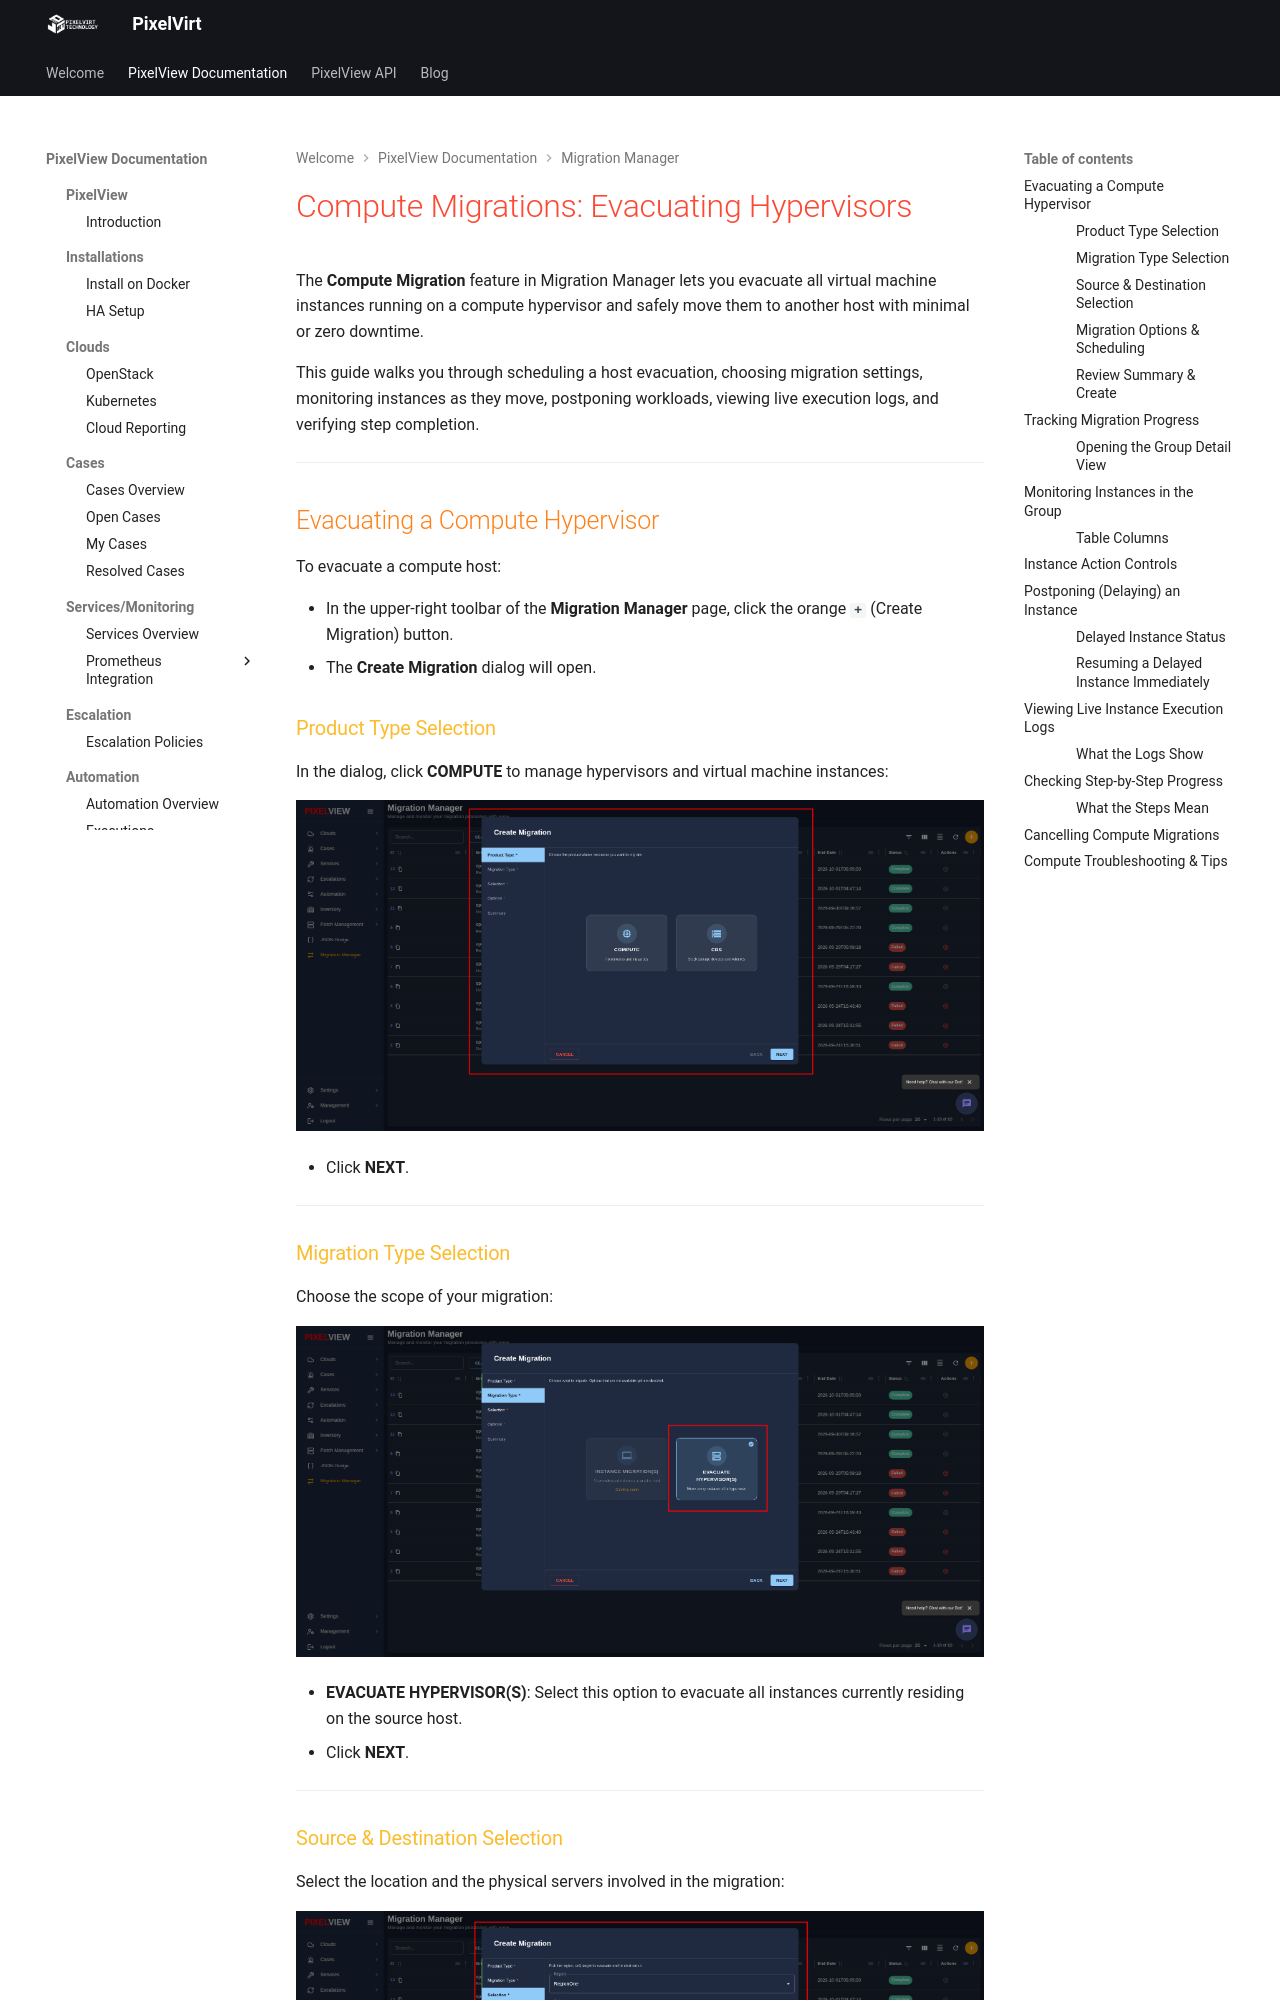

repository: pixelvirt/documentations · page: pixelview/migration-manager/compute/index.html · generator: mkdocs

# Compute Migrations: Evacuating Hypervisors

The **Compute Migration** feature in Migration Manager lets you evacuate all virtual machine instances running on a compute hypervisor and safely move them to another host with minimal or zero downtime.

This guide walks you through scheduling a host evacuation, choosing migration settings, monitoring instances as they move, postponing workloads, viewing live execution logs, and verifying step completion.

---

## Evacuating a Compute Hypervisor

To evacuate a compute host:

* In the upper-right toolbar of the **Migration Manager** page, click the orange **`+`** (Create Migration) button.
* The **Create Migration** dialog will open.

### Product Type Selection

In the dialog, click **COMPUTE** to manage hypervisors and virtual machine instances:

<a href="../../images/migration-create-product-type.png" class="glightbox">
  <img src="../../images/migration-create-product-type.png" alt="Select COMPUTE Product Type">
</a>

* Click **NEXT**.

---

### Migration Type Selection

Choose the scope of your migration:

<a href="../../images/migration-compute-type.png" class="glightbox">
  <img src="../../images/migration-compute-type.png" alt="Select EVACUATE HYPERVISOR(S) Migration Type">
</a>

* **EVACUATE HYPERVISOR(S)**: Select this option to evacuate all instances currently residing on the source host.
* Click **NEXT**.

---
